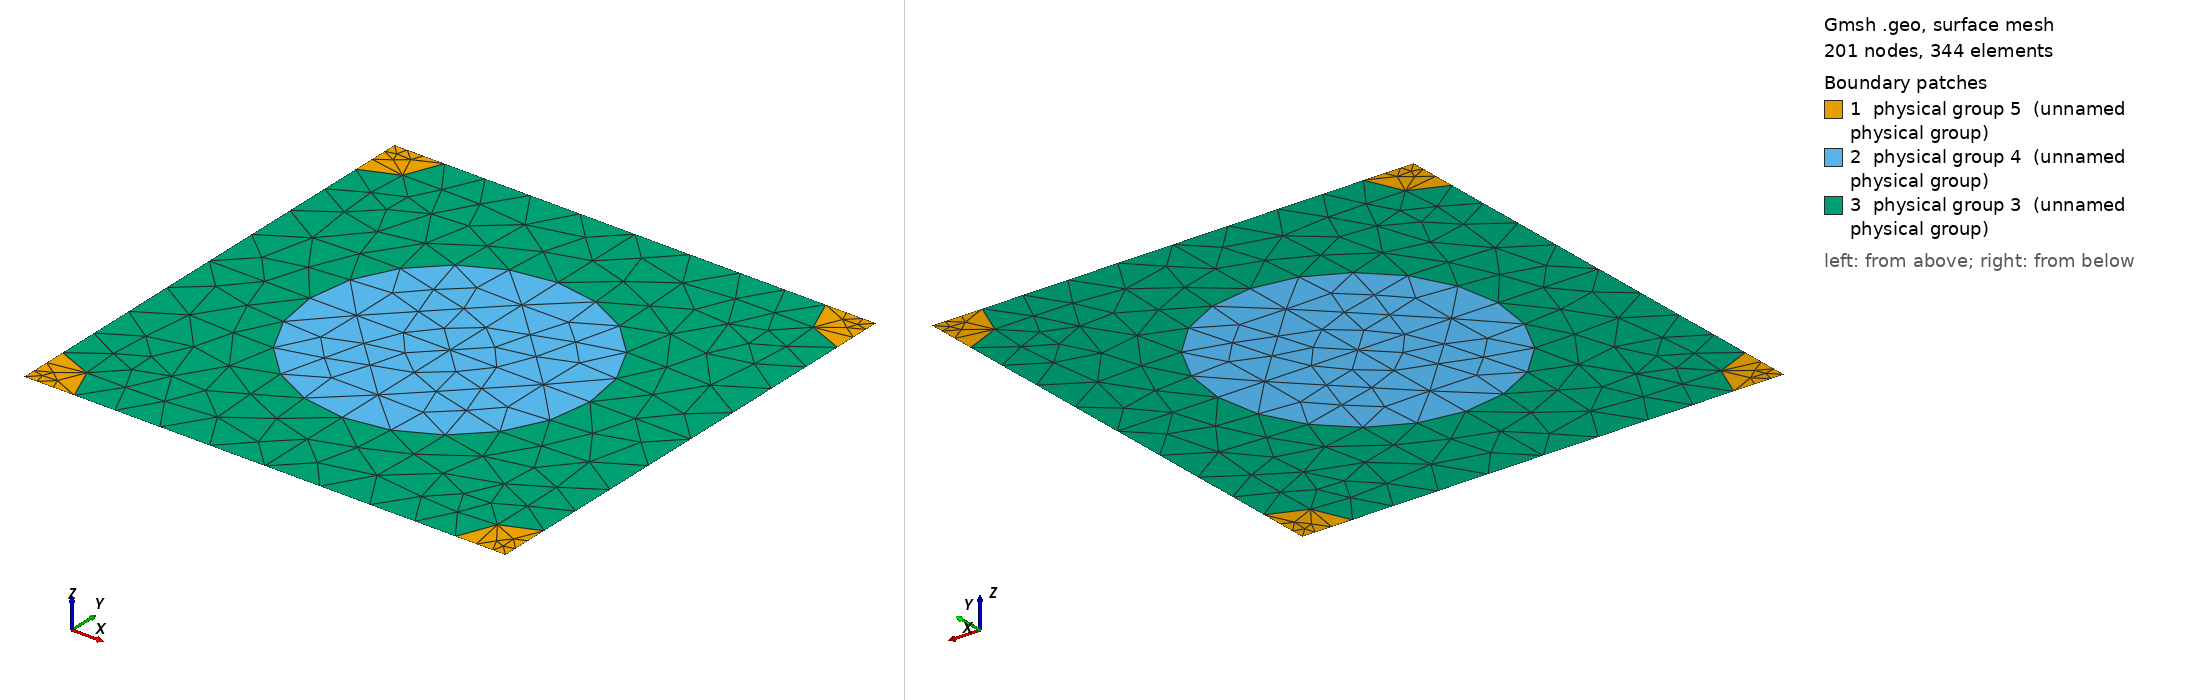

Gmsh geometry script, surface-meshed: 201 nodes, 344 surface elements. Boundary patches (legend numbers): 1 physical group 5 (unnamed physical group), 2 physical group 4 (unnamed physical group), 3 physical group 3 (unnamed physical group). Left view from above one corner, right view from below the opposite corner. Legend entries are the model's physical surfaces. The drawing asked Gmsh for element sizes between 1% and 20% of the model's largest extent; the script's own settings can give other sizes.

=== 825_240_86.geo (drawn) ===
d = 1; // grating period
ff = 0.300000;
d_in_nm = 825;
a1 = 240;
radius1 = (a1/d_in_nm)*d;
radius2 = (86/d_in_nm)*d;
lc = 0.150000; // 0.501 0.201 0.0701;
lc2 = lc/1.500000; // on cylinder surfaces
lc3 = lc/1.500000; // cylinder1 centres
lc4 = lc/4.500000; // cylinder2 centres
posx = 0;//
posy = 0;//

hy = d; // Thickness: Squre profile => hy=d
hx = 0.;

// 2*2 supercell outline

Point(1) = {0, 0, 0, lc4};
Point(2) = {-hx, -hy, 0, lc4};
Point(3) = {-hx+d, -hy, 0, lc4};
Point(4) = {d, 0, 0,lc4};
Point(5) = {-hx+d/2+posx, -hy/2+posy, 0,lc3};
Point(10) = {-hx+d/2+posx, 0, 0, lc};
Point(11) = {0,-hy/2+posy, 0, lc};
Point(12) = {-hx+d/2+posx, -hy, 0, lc};
Point(13) = {d, -hy/2+posy, 0, lc};

Point(14) = {-hx+radius2, 0, 0, lc2};
Point(15) = {d-radius2, 0, 0, lc2};
Point(16) = {0,-radius2, 0, lc2};
Point(18) = {-hx+d/2+posx, -hy/2+radius1+posy, 0, lc2};
Point(20) = {d,-radius2, 0, lc2};
Point(21) = {-hx+d/2-radius1+posx, -hy/2+posy, 0,lc2};
Point(22) = {-hx+d/2+radius1+posx, -hy/2+posy, 0,lc2};
Point(23) = {-hx, -hy+radius2, 0, lc2};
Point(25) = {-hx+d/2+posx, -hy/2-radius1+posy, 0, lc2};
Point(27) = {d,-hy+radius2, 0, lc2};
Point(28) = {-hx+radius2, -hy, 0, lc2};
Point(29) = {d-radius2, -hy, 0, lc2};

Line(1) = {1, 14};
Line(2) = {14, 10};
Line(3) = {10, 15};
Line(4) = {15, 4};
Line(5) = {4, 20};
Line(6) = {20, 13};
Line(7) = {13, 27};
Line(8) = {27, 3};
Line(9) = {3, 29};
Line(10) = {29, 12};
Line(11) = {12, 28};
Line(12) = {28, 2};
Line(13) = {2, 23};
Line(14) = {23, 11};
Line(15) = {11, 16};
Line(16) = {16, 1};
Line(18) = {18, 10};
Line(19) = {18, 5};
Line(20) = {5, 25};
Line(21) = {25, 12};
Line(22) = {11, 21};
Line(23) = {21, 5};
Line(24) = {5, 22};
Line(25) = {22, 13};

Circle(26) = {14, 1, 16};
Circle(27) = {15, 4, 20};
Circle(28) = {27, 3, 29};
Circle(29) = {28, 2, 23};
Circle(30) = {21, 5, 18};
Circle(31) = {18, 5, 22};
Circle(32) = {22, 5, 25};
Circle(33) = {25, 5, 21};

Line Loop(77) = {1, 26, 16};
Plane Surface(78) = {77};
Line Loop(79) = {4, 5, -27};
Plane Surface(80) = {79};
Line Loop(81) = {28, -9, -8};
Plane Surface(82) = {81};
Line Loop(83) = {29, -13, -12};
Plane Surface(84) = {83};
Line Loop(85) = {30, 19, -23};
Plane Surface(86) = {85};
Line Loop(87) = {19, 24, -31};
Plane Surface(88) = {87};
Line Loop(89) = {24, 32, -20};
Plane Surface(90) = {89};
Line Loop(91) = {20, 33, 23};
Plane Surface(92) = {91};
Line Loop(93) = {2, -18, -30, -22, 15, -26};
Plane Surface(94) = {93};
Line Loop(95) = {3, 27, 6, -25, -31, 18};
Plane Surface(96) = {95};
Line Loop(97) = {25, 7, 28, 10, -21, -32};
Plane Surface(98) = {97};
Line Loop(99) = {21, 11, 29, 14, 22, -33};
Plane Surface(100) = {99};

Physical Line(101) = {1, 2, 3, 4};
Physical Line(102) = {5, 6, 7, 8};
Physical Line(103) = {9, 10, 11, 12};
Physical Line(104) = {13, 14, 15, 16};

Physical Surface(3) = {94, 96, 98, 100};
Physical Surface(4) = {86, 88, 90, 92};
Physical Surface(5) = {78, 80, 82, 84};
